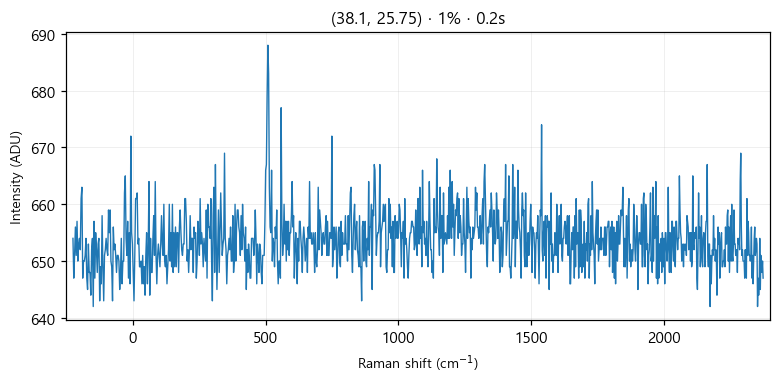

Source data for this figure (header and first rows):
# laser_power_pct, 1
# exposure_time, 0.2
# laser_nm, 532
# mode, single
pixel, raman_shift_cm-1, wavelength_nm, intensity
0, -225, 525.7, 654
1, -221.9, 525.8, 647
2, -218.9, 525.9, 651
3, -215.8, 526, 656
4, -212.7, 526.1, 651
5, -209.7, 526.2, 657
6, -206.6, 526.2, 650
7, -203.5, 526.3, 653
8, -200.5, 526.4, 654
9, -197.4, 526.5, 652
10, -194.4, 526.6, 661
11, -191.3, 526.7, 663
12, -188.3, 526.7, 647
13, -185.2, 526.8, 650
14, -182.1, 526.9, 650
15, -179.1, 527, 651
16, -176, 527.1, 654
17, -173, 527.2, 647
18, -169.9, 527.3, 645
19, -166.9, 527.3, 653
20, -163.9, 527.4, 648
21, -160.8, 527.5, 648
22, -157.8, 527.6, 644
23, -154.7, 527.7, 652
24, -151.7, 527.8, 654
25, -148.6, 527.8, 642
26, -145.6, 527.9, 657
27, -142.6, 528, 647
28, -139.5, 528.1, 655
29, -136.5, 528.2, 652
30, -133.5, 528.3, 648
31, -130.4, 528.4, 653
32, -127.4, 528.4, 654
33, -124.4, 528.5, 643
34, -121.3, 528.6, 649
35, -118.3, 528.7, 646
36, -115.3, 528.8, 658
37, -112.3, 528.9, 649
38, -109.2, 528.9, 643
39, -106.2, 529, 651
40, -103.2, 529.1, 652
41, -100.2, 529.2, 654
42, -97.17, 529.3, 652
43, -94.15, 529.4, 651
44, -91.13, 529.5, 659
45, -88.12, 529.5, 655
46, -85.1, 529.6, 659
47, -82.09, 529.7, 650
48, -79.08, 529.8, 649
49, -76.07, 529.9, 643
50, -73.06, 530, 656
51, -70.05, 530, 652
52, -67.04, 530.1, 653
53, -64.03, 530.2, 651
54, -61.03, 530.3, 648
55, -58.03, 530.4, 651
... 968 more rows
